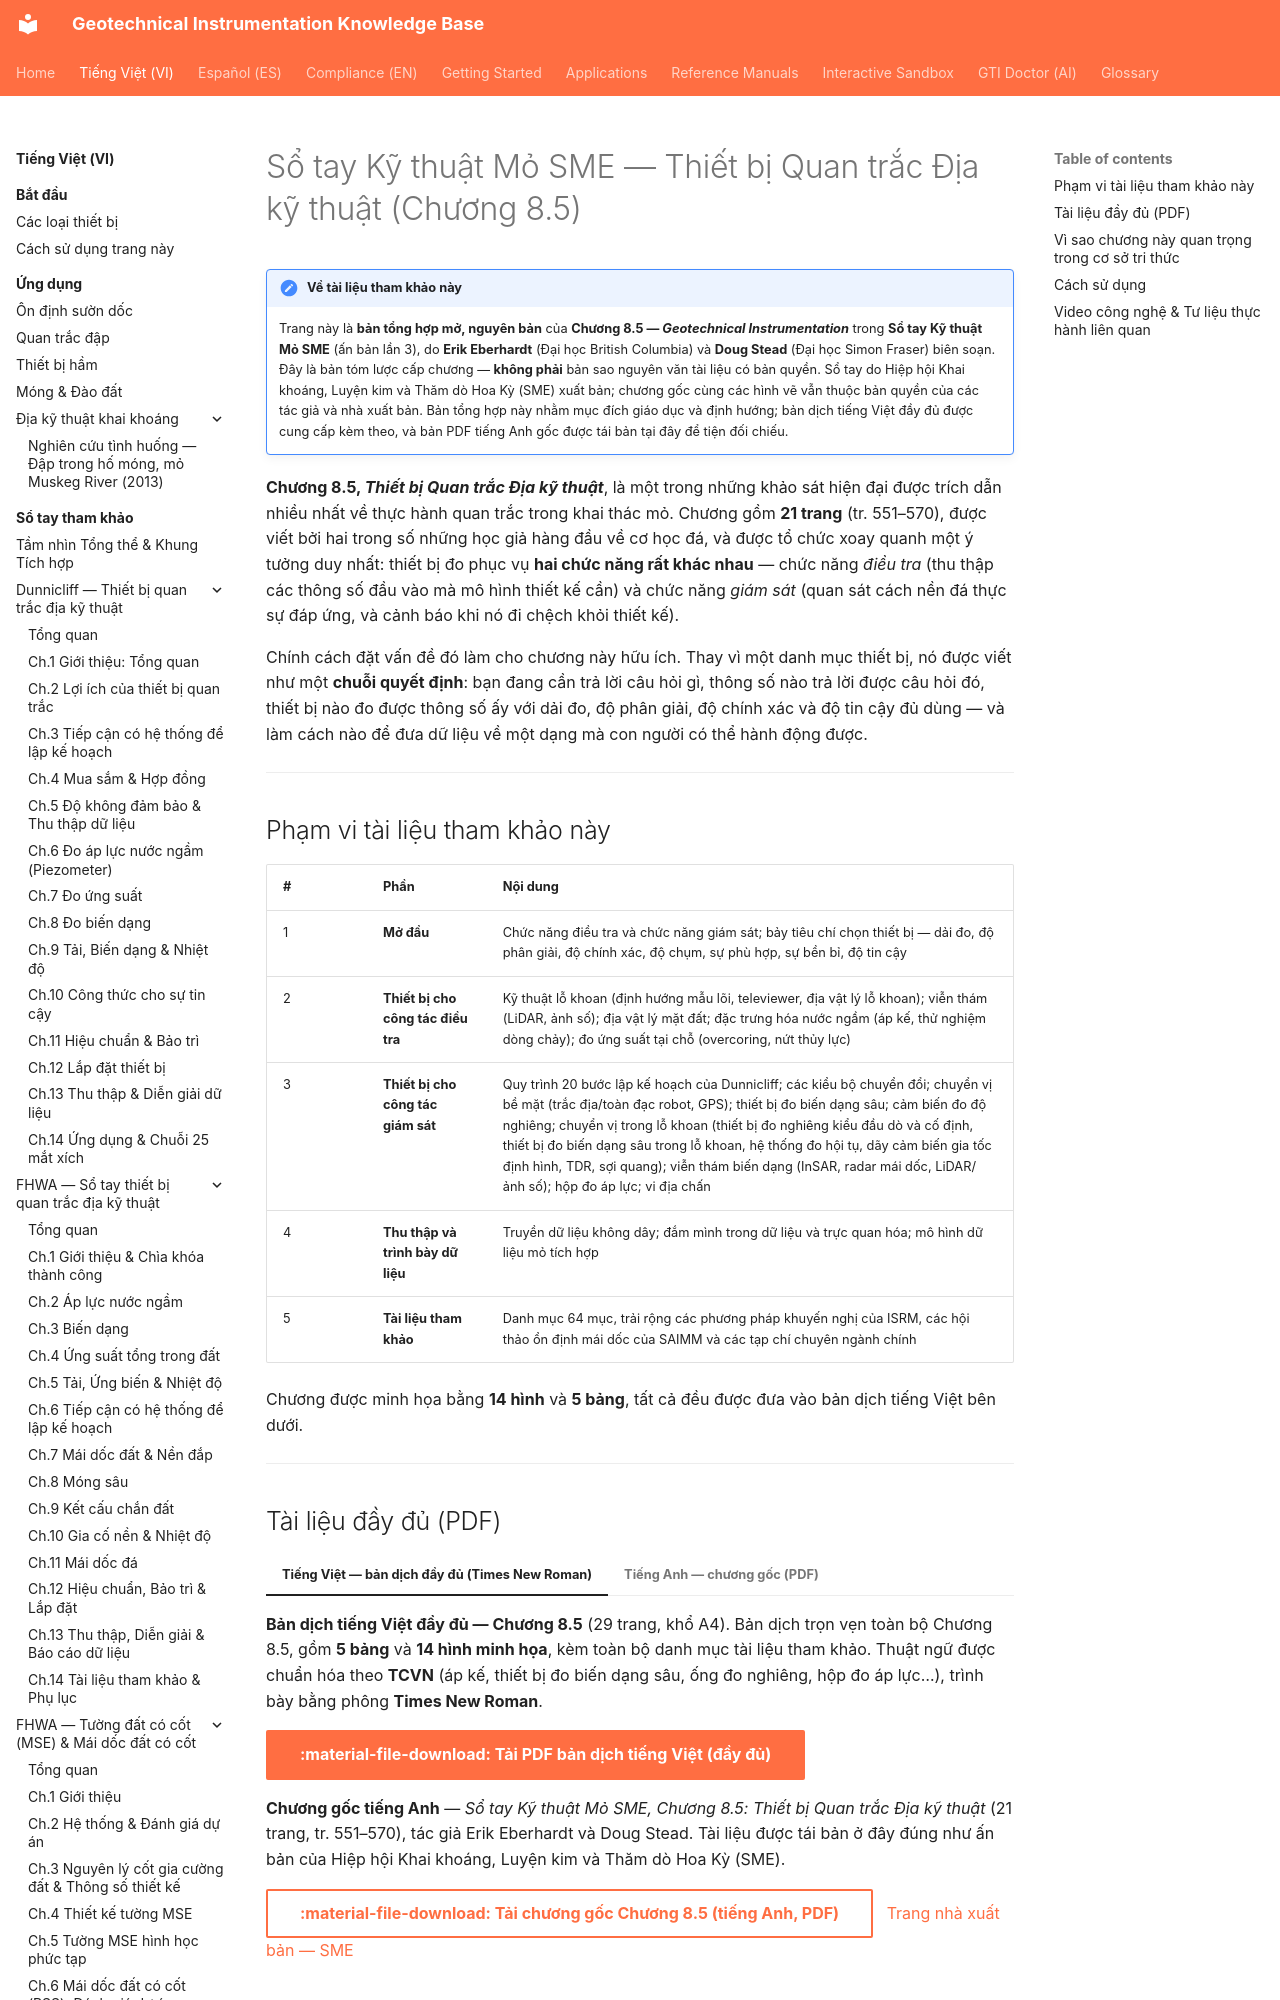

repository: geoinst/geoinst.github.io · page: vi/reference-manuals/sme-mine-handbook/index.html · generator: mkdocs

---
lang: vi
lang_alt: reference-manuals/sme-mine-handbook/
---
# Sổ tay Kỹ thuật Mỏ SME — Thiết bị Quan trắc Địa kỹ thuật (Chương 8.5)

!!! note "Về tài liệu tham khảo này"
    Trang này là **bản tổng hợp mở, nguyên bản** của **Chương 8.5 — *Geotechnical
    Instrumentation*** trong **Sổ tay Kỹ thuật Mỏ SME** (ấn bản lần 3), do **Erik
    Eberhardt** (Đại học British Columbia) và **Doug Stead** (Đại học Simon Fraser)
    biên soạn. Đây là bản tóm lược cấp chương — **không phải** bản sao nguyên văn
    tài liệu có bản quyền. Sổ tay do Hiệp hội Khai khoáng, Luyện kim và Thăm dò
    Hoa Kỳ (SME) xuất bản; chương gốc cùng các hình vẽ vẫn thuộc bản quyền của các
    tác giả và nhà xuất bản. Bản tổng hợp này nhằm mục đích giáo dục và định
    hướng; bản dịch tiếng Việt đầy đủ được cung cấp kèm theo, và bản PDF tiếng Anh
    gốc được tái bản tại đây để tiện đối chiếu.

**Chương 8.5, *Thiết bị Quan trắc Địa kỹ thuật***, là một trong những khảo sát hiện
đại được trích dẫn nhiều nhất về thực hành quan trắc trong khai thác mỏ. Chương
gồm **21 trang** (tr. 551–570), được viết bởi hai trong số những học giả hàng đầu
về cơ học đá, và được tổ chức xoay quanh một ý tưởng duy nhất: thiết bị đo phục vụ
**hai chức năng rất khác nhau** — chức năng *điều tra* (thu thập các thông số đầu
vào mà mô hình thiết kế cần) và chức năng *giám sát* (quan sát cách nền đá thực sự
đáp ứng, và cảnh báo khi nó đi chệch khỏi thiết kế).

Chính cách đặt vấn đề đó làm cho chương này hữu ích. Thay vì một danh mục thiết bị,
nó được viết như một **chuỗi quyết định**: bạn đang cần trả lời câu hỏi gì, thông
số nào trả lời được câu hỏi đó, thiết bị nào đo được thông số ấy với dải đo, độ
phân giải, độ chính xác và độ tin cậy đủ dùng — và làm cách nào để đưa dữ liệu về
một dạng mà con người có thể hành động được.

---
